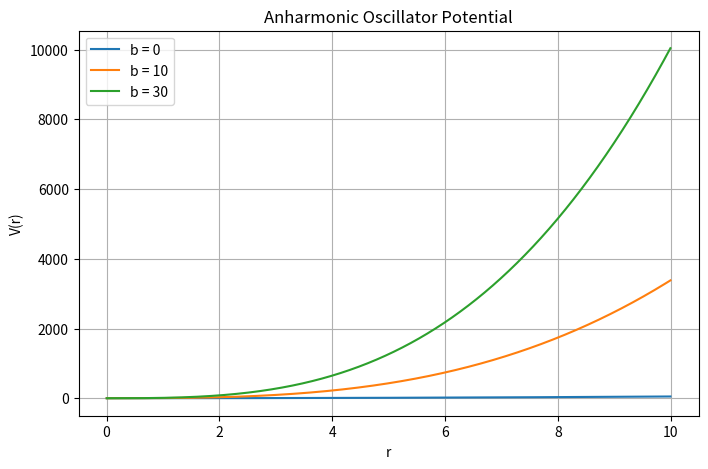
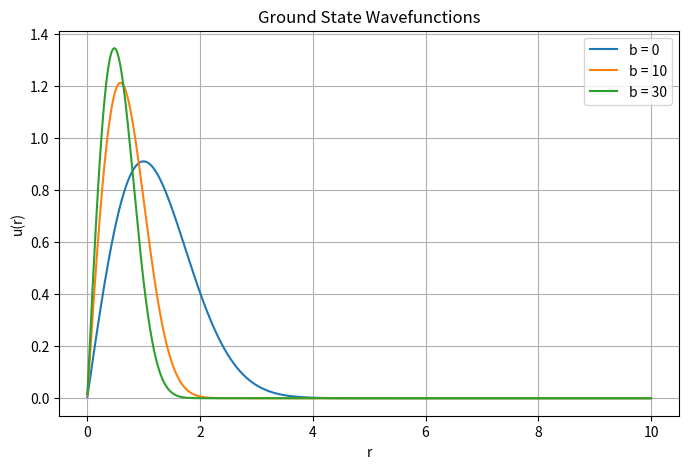
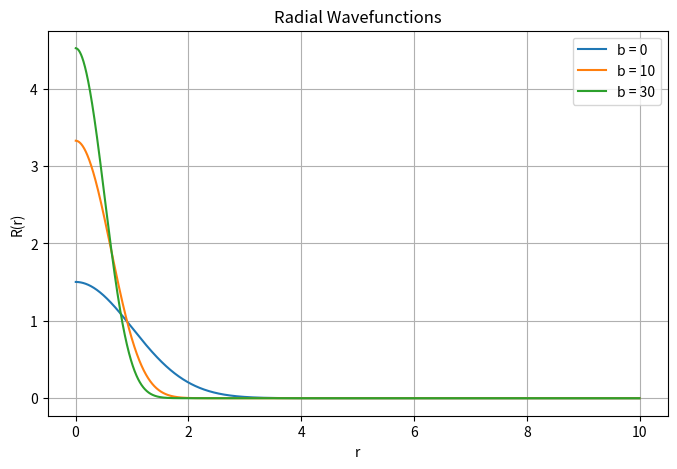

Write Python code to recreate these figures, in order.

import numpy as np
import matplotlib.pyplot as plt
from scipy.linalg import eigh_tridiagonal

# 1. Constants
hbar = 1
m = 1
k = 1

# Kinetic energy constant
A = hbar**2/(2*m)

# 2. Radial grid
N = 3000
r_max = 10

dr = r_max/(N+1)
r = np.arange(1, N+1)*dr

# 3. Values of b
b_values = [0, 10, 30]

energies = []
wavefunctions = []

# 4. Finite Difference Method
for b in b_values:

    # Anharmonic oscillator potential
    V = 0.5*k*r**2 + (1/3)*b*r**3

    # Hamiltonian matrix
    diagonal = 2*A/dr**2 + V

    off_diagonal = np.full(N-1, -A/dr**2)

    # Eigenvalues and eigenvectors
    E, U = eigh_tridiagonal(
        diagonal,
        off_diagonal,
        select='i',
        select_range=(0, 0)
    )

    # Ground state energy
    energies.append(E[0])

    # Ground state wavefunction
    u = U[:, 0]

    # Normalization
    u = u/np.sqrt(np.sum(u**2)*dr)

    wavefunctions.append(u)

# 5. Print energy eigenvalues
print("GROUND STATE ENERGY")

for i in range(len(b_values)):

    print("b =", b_values[i])
    print("Energy =", energies[i])
    print("-------------------")

# 6. Plot potential
plt.figure(figsize=(8,5))

for b in b_values:

    V = 0.5*k*r**2 + (1/3)*b*r**3

    plt.plot(r, V, label="b = "+str(b))

plt.xlabel("r")
plt.ylabel("V(r)")
plt.title("Anharmonic Oscillator Potential")
plt.legend()
plt.grid()
plt.show()

# 7. Plot normalized wavefunctions u(r)
plt.figure(figsize=(8,5))

for i in range(len(b_values)):

    plt.plot(r, wavefunctions[i],
             label="b = "+str(b_values[i]))

plt.xlabel("r")
plt.ylabel("u(r)")
plt.title("Ground State Wavefunctions")
plt.legend()
plt.grid()
plt.show()

# 8. Plot radial wavefunctions R(r)
plt.figure(figsize=(8,5))

for i in range(len(b_values)):

    R = wavefunctions[i]/r

    plt.plot(r, R,
             label="b = "+str(b_values[i]))

plt.xlabel("r")
plt.ylabel("R(r)")
plt.title("Radial Wavefunctions")
plt.legend()
plt.grid()
plt.show()
